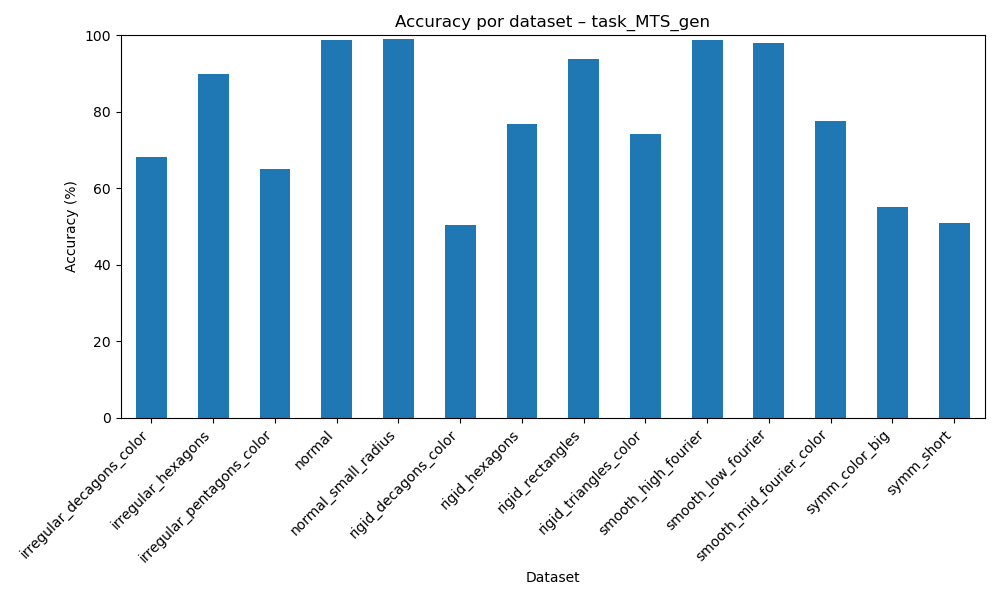

The table this chart was drawn from, first rows:
dataset, accuracy
irregular_decagons_color, 68.12
irregular_hexagons, 89.81
irregular_pentagons_color, 64.92
normal, 98.89
normal_small_radius, 99
rigid_decagons_color, 50.42
rigid_hexagons, 76.69
rigid_rectangles, 93.88
rigid_triangles_color, 74.08
smooth_high_fourier, 98.89
smooth_low_fourier, 98.06
smooth_mid_fourier_color, 77.51
symm_color_big, 55.12
symm_short, 51.01
